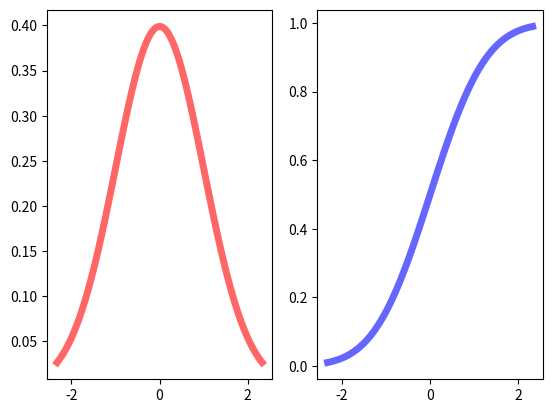

Here is the Python script that generated this plot:
# !/usr/bin/env python3
# -*- coding:utf-8 -*-

# @Datetime : 2020/1/4 下午10:43
# @Author   : Fangyang
# @Software : PyCharm


from scipy.stats import norm
import matplotlib.pyplot as plt
import numpy as np

if __name__ == '__main__':
    fig, ax = plt.subplots(1, 2)

    # rvs:随机变量（就是从这个分布中抽一些样本）
    # pdf：概率密度函数。输入x, 得到概率值输出
    # cdf：累计分布函数
    # sf：残存函数（1-CDF）
    # ppf：分位点函数（CDF的逆）, 给出分位点, 得到pdf的x
    # isf：逆残存函数（sf的逆）
    # stats:返回均值，方差，（费舍尔）偏态，（费舍尔）峰度。
    # moment:分布的非中心矩。

    # Inverse CDF 方法
    # https://blog.csdn.net/baimafujinji/article/details/51407703
    x = np.linspace(norm.ppf(0.01), norm.ppf(0.99), 100)
    ax[0].plot(x, norm.pdf(x), 'r-', lw=5, alpha=0.6, label='norm pdf')
    ax[1].plot(x, norm.cdf(x), 'b-', lw=5, alpha=0.6, label='norm pdf')
    plt.show()